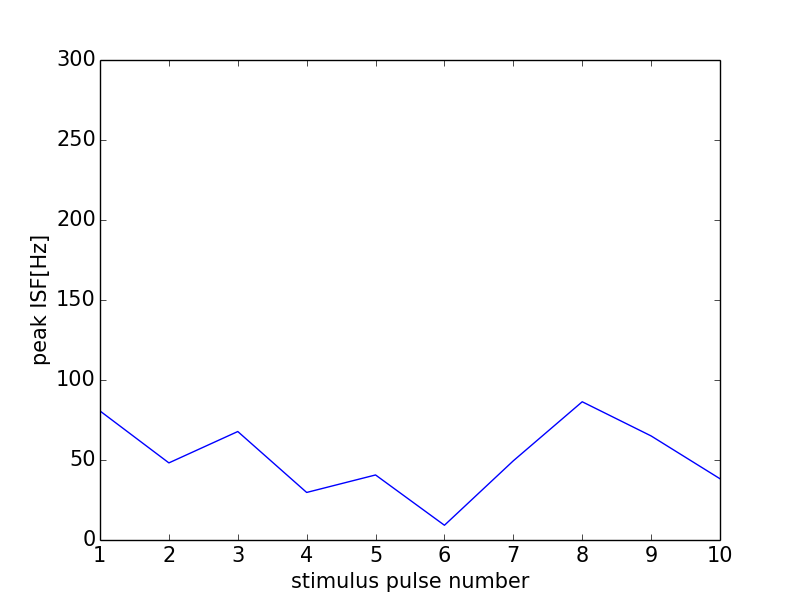

The file beside this chart, header and first rows:
0, 0.0
0, 0
1, 80.65
2, 48.19
3, 67.8
4, 29.72
5, 40.65
6, 9.214
7, 49.5
8, 86.39
9, 65.04
10, 38.28
11, 0
